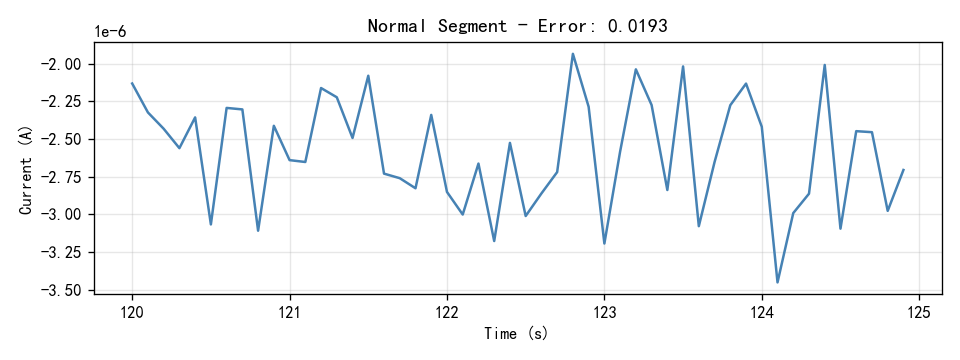

Data behind this chart, as committed beside it:
Time(S), Current(A)
120.0, -2.1321e-06
120.1, -2.324e-06
120.2, -2.4322e-06
120.3, -2.5611e-06
120.4, -2.3569e-06
120.5, -3.0671e-06
120.6, -2.2941e-06
120.7, -2.304e-06
120.8, -3.1088e-06
120.9, -2.4126e-06
121.0, -2.6405e-06
121.1, -2.6529e-06
121.2, -2.1621e-06
121.3, -2.2235e-06
121.4, -2.4936e-06
121.5, -2.0806e-06
121.6, -2.7301e-06
121.7, -2.7603e-06
121.8, -2.8272e-06
121.9, -2.3405e-06
122.0, -2.8515e-06
122.1, -3.0015e-06
122.2, -2.6634e-06
122.3, -3.1773e-06
122.4, -2.5261e-06
122.5, -3.0113e-06
122.6, -2.8617e-06
122.7, -2.7198e-06
122.8, -1.9352e-06
122.9, -2.2865e-06
123.0, -3.1938e-06
123.1, -2.5836e-06
123.2, -2.0381e-06
123.3, -2.2749e-06
123.4, -2.8388e-06
123.5, -2.0188e-06
123.6, -3.0787e-06
123.7, -2.6534e-06
123.8, -2.276e-06
123.9, -2.1327e-06
124.0, -2.419e-06
124.1, -3.4518e-06
124.2, -2.9919e-06
124.3, -2.8632e-06
124.4, -2.009e-06
124.5, -3.0952e-06
124.6, -2.4483e-06
124.7, -2.4551e-06
124.8, -2.9773e-06
124.9, -2.7058e-06
